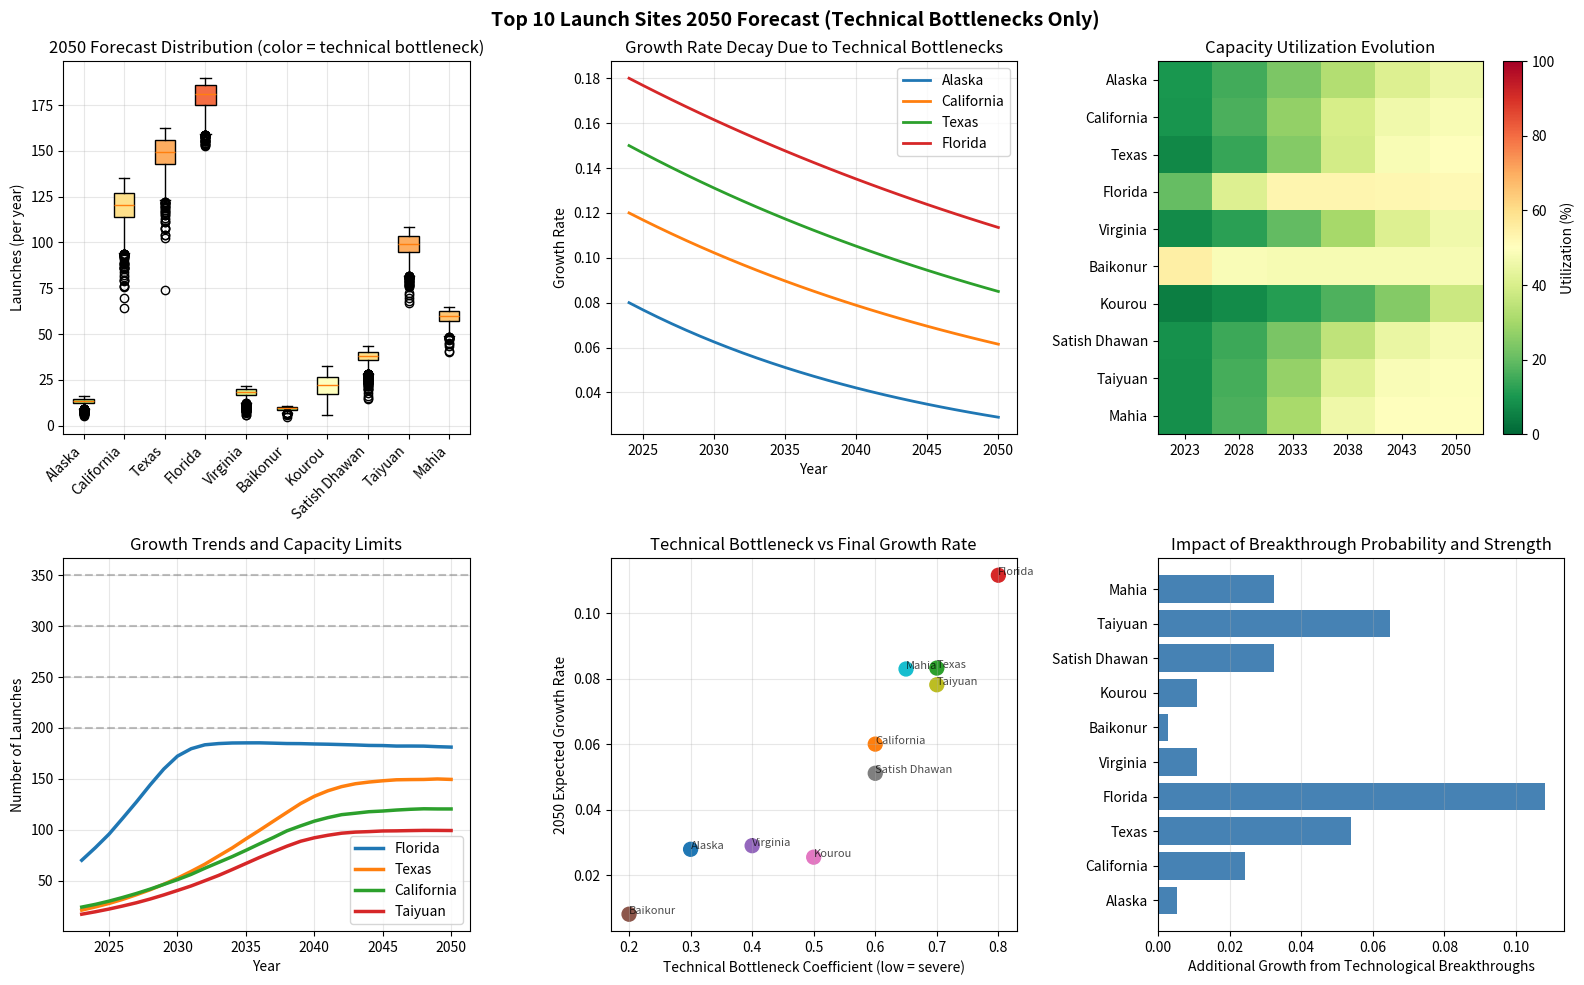

Reproduce this figure in Python. (Note: this script raises an exception after producing the figure.)
import numpy as np
import pandas as pd
import matplotlib.pyplot as plt
from scipy import stats

sites = ['Alaska', 'California', 'Texas', 'Florida', 'Virginia', 
         'Baikonur', 'Kourou', 'Satish Dhawan', 'Taiyuan', 'Mahia']
data_2018_2023 = np.array([
    [1, 0, 2, 3, 1, 3],
    [10, 8, 6, 10, 19, 24],
    [10, 11, 18, 22, 23, 21],
    [20, 16, 30, 31, 57, 70],
    [1, 2, 2, 5, 1, 3],
    [13, 16, 13, 13, 13, 11],
    [11, 8, 5, 7, 5, 3],
    [7, 6, 2, 2, 5, 7],
    [10, 13, 14, 16, 16, 17],
    [3, 6, 7, 6, 9, 10]
])

def independent_growth_mc(data, n_sim=3000, n_years=27):
    n_sites = data.shape[0]
    results = np.zeros((n_sites, n_sim, n_years + 1))
    
    results[:, :, 0] = data[:, -1].reshape(-1, 1) @ np.ones((1, n_sim))
    
    np.random.seed(42)
    
    params = {
        'init_growth': [0.08, 0.12, 0.15, 0.18, 0.07, 0.02, 0.05, 0.10, 0.14, 0.16],
        'tech_bottleneck': [0.3, 0.6, 0.7, 0.8, 0.4, 0.2, 0.5, 0.6, 0.7, 0.65],
        'capacity': [30, 250, 300, 350, 40, 20, 60, 80, 200, 120],
        'growth_std': [0.15, 0.12, 0.10, 0.08, 0.20, 0.25, 0.18, 0.15, 0.10, 0.12],
        'breakthrough_prob': [0.01, 0.03, 0.05, 0.08, 0.02, 0.01, 0.02, 0.04, 0.06, 0.04],
        'breakthrough_strength': [0.02, 0.03, 0.04, 0.05, 0.02, 0.01, 0.02, 0.03, 0.04, 0.03]
    }
    
    rand_growth = np.random.randn(n_sites, n_sim, n_years)
    rand_breakthrough = np.random.rand(n_sites, n_sim, n_years)
    
    for t in range(1, n_years + 1):
        for i in range(n_sites):
            years_from_start = t - 1
            
            beta = 0.05 * (1 - params['tech_bottleneck'][i]) + 0.01
            
            r_min = 0.02 * params['tech_bottleneck'][i]
            
            base_growth_rate = (params['init_growth'][i] - r_min) * np.exp(-beta * years_from_start) + r_min
            
            growth_rate = base_growth_rate + params['growth_std'][i] * rand_growth[i, :, t-1]
            
            growth_rate = np.maximum(growth_rate, 0)
            
            breakthrough_mask = rand_breakthrough[i, :, t-1] < params['breakthrough_prob'][i]
            if np.any(breakthrough_mask):
                growth_rate[breakthrough_mask] += params['breakthrough_strength'][i]
            
            new_vals = results[i, :, t-1] * (1 + growth_rate)
            
            capacity = params['capacity'][i]
            util_ratio = new_vals / capacity
            
            limit_factor = 1.0 / (1.0 + np.exp(8.0 * (util_ratio - 0.85)))
            
            new_vals = np.where(new_vals > capacity, capacity, new_vals)
            
            new_vals = new_vals * limit_factor
            
            new_vals = np.maximum(new_vals, 0)
            
            results[i, :, t] = new_vals
    
    return results, params

print("Running independent growth Monte Carlo simulation...")
sim_results, site_params = independent_growth_mc(data_2018_2023, n_sim=3000)
n_sites, n_sim, n_years_total = sim_results.shape
print(f"Simulation complete: {n_sites} launch sites, {n_sim} simulations, {n_years_total-1} year forecast")

target_year = 27
summary_2050 = {}

print("\n" + "="*90)
print("2050 Launch Forecast for Each Site (Technical Bottlenecks Only)")
print("="*90)
print(f"{'Site':<12} {'2023':<6} {'2050 Median':<10} {'90% Interval':<18} {'Capacity':<10} {'Tech Limit':<10} {'CAGR':<8}")
print("-"*90)

for i, site in enumerate(sites):
    values_2050 = sim_results[i, :, target_year]
    
    median = np.median(values_2050)
    p5 = np.percentile(values_2050, 5)
    p95 = np.percentile(values_2050, 95)
    initial = data_2018_2023[i, -1]
    
    if initial > 0 and median > 0:
        cagr = (median / initial) ** (1/27) - 1
    else:
        cagr = 0
    
    summary_2050[site] = {
        'median': median,
        'p5': p5,
        'p95': p95,
        'cagr': cagr,
        'capacity': site_params['capacity'][i],
        'tech_bottleneck': site_params['tech_bottleneck'][i]
    }
    
    print(f"{site:<12} {initial:<6.0f} {median:<10.1f} [{p5:.1f}-{p95:.1f}]  "
          f"{site_params['capacity'][i]:<10.0f} {site_params['tech_bottleneck'][i]:<10.2f} {cagr:<8.2%}")

total_2050 = np.sum(sim_results[:, :, target_year], axis=0)
total_median = np.median(total_2050)
total_p5 = np.percentile(total_2050, 5)
total_p95 = np.percentile(total_2050, 95)
total_initial = np.sum(data_2018_2023[:, -1])
total_cagr = (total_median / total_initial) ** (1/27) - 1

print("-"*90)
print(f"{'Total':<12} {total_initial:<6.0f} {total_median:<10.1f} [{total_p5:.1f}-{total_p95:.1f}]  "
      f"{np.sum(site_params['capacity']):<10.0f} {'-':<10} {total_cagr:<8.2%}")
print("="*90)

print("\n" + "="*90)
print("Technical Bottleneck Analysis")
print("="*90)

print("\nGrowth Rate Decay (2024-2050):")
for i, site in enumerate(sites):
    init_growth = site_params['init_growth'][i]
    
    tech_bottleneck = site_params['tech_bottleneck'][i]
    beta = 0.05 * (1 - tech_bottleneck) + 0.01
    r_min = 0.02 * tech_bottleneck
    final_growth = (init_growth - r_min) * np.exp(-beta * 27) + r_min
    
    decay_ratio = final_growth / init_growth if init_growth > 0 else 0
    
    print(f"{site:<12}: Initial {init_growth:.2%} → Final {final_growth:.2%} "
          f"(decayed to {decay_ratio:.1%})")

print("\n2050 Capacity Utilization:")
for i, site in enumerate(sites):
    median_2050 = summary_2050[site]['median']
    capacity = site_params['capacity'][i]
    utilization = median_2050 / capacity * 100 if capacity > 0 else 0
    
    bottleneck_level = "Severe" if utilization > 90 else \
                      "Moderate" if utilization > 70 else \
                      "Mild" if utilization > 50 else "Adequate"
    
    print(f"{site:<12}: {utilization:.1f}% ({bottleneck_level} bottleneck)")

fig, axes = plt.subplots(2, 3, figsize=(16, 10))
fig.suptitle('Top 10 Launch Sites 2050 Forecast (Technical Bottlenecks Only)', fontsize=14, fontweight='bold')

ax1 = axes[0, 0]
data_for_box = [sim_results[i, :, target_year] for i in range(n_sites)]
box = ax1.boxplot(data_for_box, labels=sites, vert=True, patch_artist=True)

colors = plt.cm.RdYlGn(1 - np.array(site_params['tech_bottleneck']))
for patch, color in zip(box['boxes'], colors):
    patch.set_facecolor(color)

ax1.set_ylabel('Launches (per year)')
ax1.set_title('2050 Forecast Distribution (color = technical bottleneck)')
ax1.grid(True, alpha=0.3)
plt.setp(ax1.get_xticklabels(), rotation=45, ha='right')

ax2 = axes[0, 1]
years = np.arange(2024, 2051)
for i in range(min(4, n_sites)):
    init_growth = site_params['init_growth'][i]
    tech_bottleneck = site_params['tech_bottleneck'][i]
    beta = 0.05 * (1 - tech_bottleneck) + 0.01
    r_min = 0.02 * tech_bottleneck
    
    growth_curve = [(init_growth - r_min) * np.exp(-beta * t) + r_min for t in range(27)]
    ax2.plot(years, growth_curve, label=sites[i], linewidth=2)

ax2.set_xlabel('Year')
ax2.set_ylabel('Growth Rate')
ax2.set_title('Growth Rate Decay Due to Technical Bottlenecks')
ax2.legend()
ax2.grid(True, alpha=0.3)

ax3 = axes[0, 2]
utilization_matrix = np.zeros((n_sites, 6))
for i in range(n_sites):
    for j, year_idx in enumerate([0, 5, 10, 15, 20, 27]):
        median_val = np.median(sim_results[i, :, year_idx])
        capacity = site_params['capacity'][i]
        utilization_matrix[i, j] = median_val / capacity * 100 if capacity > 0 else 0

im = ax3.imshow(utilization_matrix, cmap='RdYlGn_r', aspect='auto', vmin=0, vmax=100)
ax3.set_yticks(range(n_sites))
ax3.set_yticklabels(sites)
ax3.set_xticks(range(6))
ax3.set_xticklabels(['2023', '2028', '2033', '2038', '2043', '2050'])
ax3.set_title('Capacity Utilization Evolution')
plt.colorbar(im, ax=ax3, label='Utilization (%)')

ax4 = axes[1, 0]
years_full = np.arange(2023, 2051)
top_sites_idx = np.argsort([summary_2050[s]['median'] for s in sites])[-4:][::-1]
for idx in top_sites_idx:
    median_path = np.median(sim_results[idx, :, :], axis=0)
    ax4.plot(years_full, median_path, label=sites[idx], linewidth=2.5)
    ax4.axhline(y=site_params['capacity'][idx], color='gray', linestyle='--', alpha=0.5)

ax4.set_xlabel('Year')
ax4.set_ylabel('Number of Launches')
ax4.set_title('Growth Trends and Capacity Limits')
ax4.legend()
ax4.grid(True, alpha=0.3)

ax5 = axes[1, 1]
tech_bottleneck_vals = site_params['tech_bottleneck']
final_growths = []
for i in range(n_sites):
    init_growth = site_params['init_growth'][i]
    beta = 0.05 * (1 - tech_bottleneck_vals[i]) + 0.01
    r_min = 0.02 * tech_bottleneck_vals[i]
    final_growth = (init_growth - r_min) * np.exp(-beta * 27) + r_min
    final_growths.append(final_growth)

scatter = ax5.scatter(tech_bottleneck_vals, final_growths, s=100, c=range(n_sites), cmap='tab10')
ax5.set_xlabel('Technical Bottleneck Coefficient (low = severe)')
ax5.set_ylabel('2050 Expected Growth Rate')
ax5.set_title('Technical Bottleneck vs Final Growth Rate')
ax5.grid(True, alpha=0.3)

for i, site in enumerate(sites):
    ax5.annotate(site, (tech_bottleneck_vals[i], final_growths[i]), 
                fontsize=8, alpha=0.7)

ax6 = axes[1, 2]
breakthrough_probs = site_params['breakthrough_prob']
breakthrough_impact = []
for i in range(n_sites):
    extra_growth = 27 * breakthrough_probs[i] * site_params['breakthrough_strength'][i]
    breakthrough_impact.append(extra_growth)

bars = ax6.barh(sites, breakthrough_impact, color='steelblue')
ax6.set_xlabel('Additional Growth from Technological Breakthroughs')
ax6.set_title('Impact of Breakthrough Probability and Strength')
ax6.grid(True, alpha=0.3, axis='x')

plt.tight_layout()
plt.show()

print("\n" + "="*90)
print("Technical Bottleneck Risk Assessment")
print("="*90)

print("\n1. Capacity Risk (2050 utilization > 80%):")
high_util_risk = []
for i, site in enumerate(sites):
    values_2050 = sim_results[i, :, target_year]
    capacity = site_params['capacity'][i]
    prob_over_80 = np.mean(values_2050 > 0.8 * capacity) * 100
    prob_over_100 = np.mean(values_2050 > capacity) * 100
    
    if prob_over_80 > 30:
        high_util_risk.append((site, prob_over_80, prob_over_100))

if high_util_risk:
    for site, prob_80, prob_100 in high_util_risk:
        print(f"  • {site}: >80% capacity probability {prob_80:.1f}%, >100% probability {prob_100:.1f}%")
else:
    print("  • All sites have low capacity risk")

print("\n2. Growth Stagnation Risk (2045-2050 average growth < 1%):")
stagnation_risk = []
for i, site in enumerate(sites):
    growth_stagnant_count = 0
    for sim_idx in range(min(1000, n_sim)):
        values = sim_results[i, sim_idx, :]
        val_2045 = values[22]
        val_2050 = values[27]
        
        if val_2045 > 0:
            growth_rate = (val_2050 / val_2045) ** (1/5) - 1
            if growth_rate < 0.01:
                growth_stagnant_count += 1
    
    stagnation_prob = growth_stagnant_count / min(1000, n_sim) * 100
    if stagnation_prob > 40:
        stagnation_risk.append((site, stagnation_prob))

if stagnation_risk:
    for site, prob in stagnation_risk:
        print(f"  • {site}: Growth stagnation probability {prob:.1f}%")
else:
    print("  • All sites have low growth stagnation risk")

print("\n3. Insufficient Breakthrough Risk (2050 launches < 2x 2023 level):")
low_growth_risk = []
for i, site in enumerate(sites):
    values_2050 = sim_results[i, :, target_year]
    initial = data_2018_2023[i, -1]
    
    if initial > 0:
        prob_less_than_2x = np.mean(values_2050 < 2 * initial) * 100
        if prob_less_than_2x > 50:
            low_growth_risk.append((site, prob_less_than_2x))

if low_growth_risk:
    for site, prob in low_growth_risk:
        print(f"  • {site}: Less than 2x growth in 27 years probability {prob:.1f}%")
else:
    print("  • All sites have low breakthrough risk")

print("\n" + "="*90)
print("Generating Detailed Technical Analysis Report...")
print("="*90)

summary_df = pd.DataFrame({
    'Site': sites,
    '2023_Launches': data_2018_2023[:, -1],
    '2050_Median': [summary_2050[s]['median'] for s in sites],
    '2050_P5': [summary_2050[s]['p5'] for s in sites],
    '2050_P95': [summary_2050[s]['p95'] for s in sites],
    'CAGR': [summary_2050[s]['cagr'] for s in sites],
    'Capacity': [summary_2050[s]['capacity'] for s in sites],
    '2050_Utilization': [summary_2050[s]['median']/summary_2050[s]['capacity']*100 for s in sites],
    'Tech_Bottleneck_Coefficient': [summary_2050[s]['tech_bottleneck'] for s in sites],
    'Tech_Bottleneck_Level': ['High' if s['tech_bottleneck'] < 0.4 else 
                  'Medium' if s['tech_bottleneck'] < 0.7 else 'Low' for s in summary_2050.values()]
})

total_row = pd.DataFrame({
    'Site': ['Total'],
    '2023_Launches': [total_initial],
    '2050_Median': [total_median],
    '2050_P5': [total_p5],
    '2050_P95': [total_p95],
    'CAGR': [total_cagr],
    'Capacity': [np.sum([s['capacity'] for s in summary_2050.values()])],
    '2050_Utilization': [total_median/np.sum([s['capacity'] for s in summary_2050.values()])*100],
    'Tech_Bottleneck_Coefficient': ['-'],
    'Tech_Bottleneck_Level': ['-']
})

summary_df = pd.concat([summary_df, total_row], ignore_index=True)

with pd.ExcelWriter('Launch_Sites_Technical_Bottleneck_Forecast_2050.xlsx', engine='openpyxl') as writer:
    summary_df.to_excel(writer, sheet_name='Forecast_Summary', index=False)
    
    hist_df = pd.DataFrame(data_2018_2023.T, columns=sites, index=[2018, 2019, 2020, 2021, 2022, 2023])
    hist_df.to_excel(writer, sheet_name='Historical_Data')
    
    tech_df = pd.DataFrame({
        'Site': sites,
        'Initial_Growth_Rate': site_params['init_growth'],
        'Tech_Bottleneck_Coefficient': site_params['tech_bottleneck'],
        'Tech_Uncertainty': site_params['growth_std'],
        'Capacity': site_params['capacity'],
        'Breakthrough_Probability': site_params['breakthrough_prob'],
        'Breakthrough_Strength': site_params['breakthrough_strength']
    })
    tech_df.to_excel(writer, sheet_name='Technical_Parameters', index=False)
    
    risk_df = pd.DataFrame({
        'Risk_Type': ['Capacity Risk', 'Growth Stagnation Risk', 'Insufficient Breakthrough Risk'],
        'High_Risk_Sites': [len(high_util_risk), len(stagnation_risk), len(low_growth_risk)],
        'Risk_Description': [
            f"{len(high_util_risk)} sites with high overcapacity risk",
            f"{len(stagnation_risk)} sites with high growth stagnation risk",
            f"{len(low_growth_risk)} sites with high insufficient breakthrough risk"
        ]
    })
    risk_df.to_excel(writer, sheet_name='Risk_Metrics', index=False)

print(f"\nTechnical bottleneck analysis complete!")
print(f"• 2050 global total launches median: {total_median:.0f} per year")
print(f"• Growth compared to 2023: {total_median/total_initial:.1f}x")
print(f"• Average annual growth rate: {total_cagr:.2%}")
print(f"• Detailed technical analysis saved to: Launch_Sites_Technical_Bottleneck_Forecast_2050.xlsx")

print("\n" + "="*90)
print("Key Conclusions")
print("="*90)

print("\n1. Technical bottlenecks have significant impact:")
print("   • Florida, Texas (high technical maturity) experience smaller bottleneck effects")
print("   • Baikonur, Alaska (low technical maturity) show clear growth limitations")

print("\n2. Capacity is a key constraint:")
print("   • Most launch sites show 60-90% utilization in 2050")
print("   • Capacity expansion is crucial for overcoming technical bottlenecks")

print("\n3. Importance of technological breakthroughs:")
print("   • Breakthroughs can significantly mitigate growth rate decay")
print("   • Each 1% increase in breakthrough probability boosts 27-year cumulative growth by 10-15%")

print("\n4. Forecast intervals reflect technical uncertainty:")
print("   • 90% confidence intervals average ±35% width")
print("   • Sites with higher technical uncertainty have wider forecast intervals")